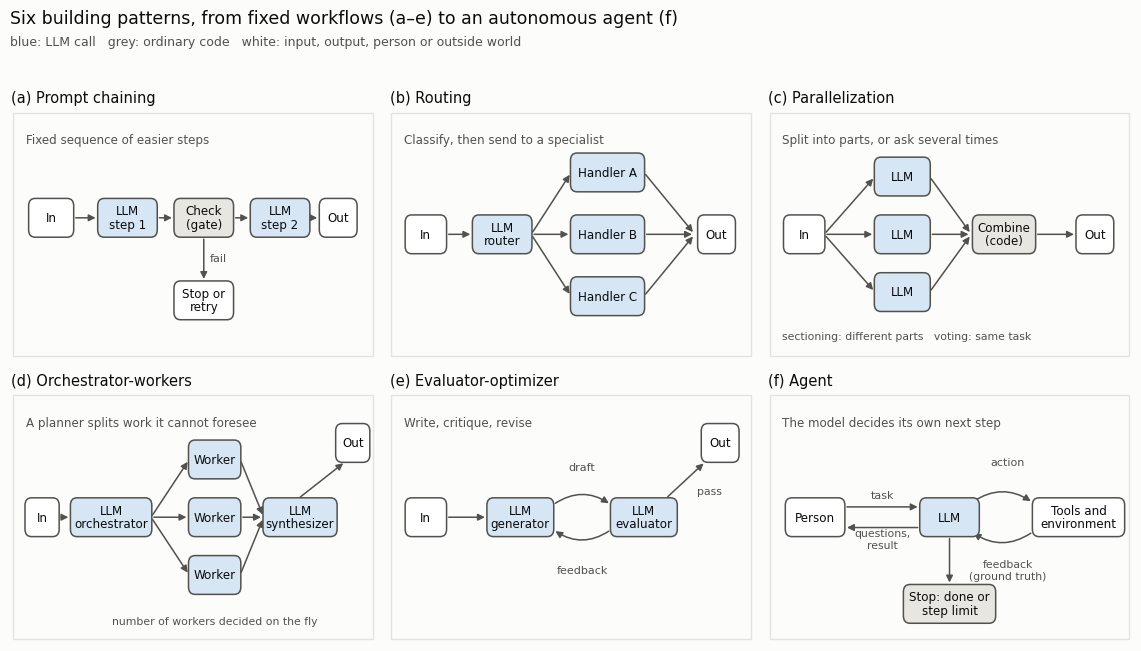

Reproduce this figure in Python.
# Figure for the blog post "Building effective AI agents: start simple" (2026-11-22).
# Six patterns described in Anthropic's "Building effective agents" (Schluntz & Zhang, 2024),
# redrawn from scratch as simple box diagrams. Blue boxes are LLM calls, grey boxes are ordinary
# code, white boxes are inputs, outputs, people or the outside world. Drawn by Daeha Kim.
# Run from the repository root: python scripts/blog/2026-11-22-agent-patterns.py
import os, matplotlib
matplotlib.use("Agg")
import matplotlib.pyplot as plt
from matplotlib.patches import FancyBboxPatch, FancyArrowPatch

ink, ink2, grid, surf = "#0b0b0b", "#52514e", "#e4e3df", "#fcfcfb"
llm, code, io = "#d6e6f5", "#e8e6e1", "#ffffff"
plt.rcParams.update({"font.family": "DejaVu Sans", "font.size": 10})


def box(ax, x, y, text, fc, w=1.9, h=0.9):
    ax.add_patch(FancyBboxPatch((x - w / 2, y - h / 2), w, h, boxstyle="round,pad=0.02,rounding_size=0.18",
                                fc=fc, ec=ink2, lw=1.1, zorder=2))
    ax.text(x, y, text, ha="center", va="center", fontsize=8.6, color=ink, zorder=3, linespacing=1.05)


def arrow(ax, a, b, rad=0.0, dashed=False, color=None):
    ax.add_patch(FancyArrowPatch(a, b, arrowstyle="-|>", mutation_scale=10, lw=1.1, color=color or ink2,
                                 connectionstyle=f"arc3,rad={rad}", ls="--" if dashed else "-", zorder=1,
                                 shrinkA=2, shrinkB=2))


fig, axes = plt.subplots(2, 3, figsize=(11.5, 6.6), facecolor=surf)
for ax in axes.flat:
    ax.set_facecolor(surf); ax.set_xlim(0, 10); ax.set_ylim(0, 6); ax.axis("off")
    ax.add_patch(plt.Rectangle((0.05, 0.05), 9.9, 5.9, fc="none", ec=grid, lw=1))

# (a) prompt chaining
a = axes[0, 0]
a.set_title("(a) Prompt chaining", loc="left", fontsize=10.5, color=ink)
ys = 3.4
box(a, 1.1, ys, "In", io, w=1.2); box(a, 3.2, ys, "LLM\nstep 1", llm, w=1.6)
box(a, 5.3, ys, "Check\n(gate)", code, w=1.6); box(a, 7.4, ys, "LLM\nstep 2", llm, w=1.6)
box(a, 9.0, ys, "Out", io, w=1.0)
for p, q in [(1.7, 2.4), (4.0, 4.5), (6.1, 6.6), (8.2, 8.5)]: arrow(a, (p, ys), (q, ys))
box(a, 5.3, 1.4, "Stop or\nretry", io, w=1.6); arrow(a, (5.3, ys - 0.45), (5.3, 1.85))
a.text(5.45, 2.35, "fail", fontsize=8, color=ink2)
a.text(0.4, 5.2, "Fixed sequence of easier steps", fontsize=8.6, color=ink2)

# (b) routing
b = axes[0, 1]
b.set_title("(b) Routing", loc="left", fontsize=10.5, color=ink)
box(b, 1.0, 3.0, "In", io, w=1.1); box(b, 3.1, 3.0, "LLM\nrouter", llm, w=1.6)
for y, t in [(4.5, "Handler A"), (3.0, "Handler B"), (1.5, "Handler C")]:
    box(b, 6.0, y, t, llm, w=2.0); arrow(b, (3.9, 3.0), (5.0, y)); arrow(b, (7.0, y), (8.4, 3.0))
box(b, 9.0, 3.0, "Out", io, w=1.0); arrow(b, (1.55, 3.0), (2.3, 3.0))
b.text(0.4, 5.2, "Classify, then send to a specialist", fontsize=8.6, color=ink2)

# (c) parallelization
c = axes[0, 2]
c.set_title("(c) Parallelization", loc="left", fontsize=10.5, color=ink)
box(c, 1.0, 3.0, "In", io, w=1.1)
for y in (4.4, 3.0, 1.6):
    box(c, 3.7, y, "LLM", llm, w=1.5); arrow(c, (1.55, 3.0), (2.95, y)); arrow(c, (4.45, y), (5.6, 3.0))
box(c, 6.5, 3.0, "Combine\n(code)", code, w=1.7); box(c, 9.0, 3.0, "Out", io, w=1.0)
arrow(c, (7.35, 3.0), (8.5, 3.0))
c.text(0.4, 5.2, "Split into parts, or ask several times", fontsize=8.6, color=ink2)
c.text(0.4, 0.45, "sectioning: different parts   voting: same task", fontsize=7.8, color=ink2)

# (d) orchestrator-workers
d = axes[1, 0]
d.set_title("(d) Orchestrator-workers", loc="left", fontsize=10.5, color=ink)
box(d, 0.85, 3.0, "In", io, w=0.9); box(d, 2.75, 3.0, "LLM\norchestrator", llm, w=2.2)
for y in (4.4, 3.0, 1.6):
    box(d, 5.6, y, "Worker", llm, w=1.4); arrow(d, (3.85, 3.0), (4.9, y)); arrow(d, (6.3, y), (6.95, 3.0))
d.text(5.6, 0.4, "number of workers decided on the fly", ha="center", fontsize=7.8, color=ink2)
box(d, 7.95, 3.0, "LLM\nsynthesizer", llm, w=2.0); arrow(d, (1.3, 3.0), (1.65, 3.0))
box(d, 9.4, 4.8, "Out", io, w=0.9); arrow(d, (7.9, 3.45), (9.2, 4.35))
d.text(0.4, 5.2, "A planner splits work it cannot foresee", fontsize=8.6, color=ink2)

# (e) evaluator-optimizer
e = axes[1, 1]
e.set_title("(e) Evaluator-optimizer", loc="left", fontsize=10.5, color=ink)
box(e, 1.0, 3.0, "In", io, w=1.1); box(e, 3.6, 3.0, "LLM\ngenerator", llm, w=1.8)
box(e, 7.0, 3.0, "LLM\nevaluator", llm, w=1.8); arrow(e, (1.55, 3.0), (2.7, 3.0))
arrow(e, (4.5, 3.3), (6.1, 3.3), rad=-0.35); arrow(e, (6.1, 2.7), (4.5, 2.7), rad=-0.35)
e.text(5.3, 4.15, "draft", ha="center", fontsize=8, color=ink2)
e.text(5.3, 1.65, "feedback", ha="center", fontsize=8, color=ink2)
box(e, 9.1, 4.8, "Out", io, w=1.0); arrow(e, (7.6, 3.45), (8.7, 4.35))
e.text(8.45, 3.55, "pass", fontsize=7.8, color=ink2, ha="left")
e.text(0.4, 5.2, "Write, critique, revise", fontsize=8.6, color=ink2)

# (f) agent
f = axes[1, 2]
f.set_title("(f) Agent", loc="left", fontsize=10.5, color=ink)
box(f, 1.3, 3.0, "Person", io, w=1.6); box(f, 5.0, 3.0, "LLM", llm, w=1.6)
box(f, 8.55, 3.0, "Tools and\nenvironment", io, w=2.5)
arrow(f, (2.1, 3.25), (4.2, 3.25)); arrow(f, (4.2, 2.75), (2.1, 2.75))
f.text(3.15, 3.45, "task", ha="center", fontsize=8, color=ink2)
f.text(3.15, 2.25, "questions,\nresult", ha="center", fontsize=7.8, color=ink2)
arrow(f, (5.6, 3.35), (7.3, 3.35), rad=-0.35); arrow(f, (7.3, 2.65), (5.6, 2.65), rad=-0.35)
f.text(6.6, 4.25, "action", ha="center", fontsize=8, color=ink2)
f.text(6.6, 1.5, "feedback\n(ground truth)", ha="center", fontsize=7.8, color=ink2)
box(f, 5.0, 0.9, "Stop: done or\nstep limit", code, w=2.5); arrow(f, (5.0, 2.55), (5.0, 1.35))
f.text(0.4, 5.2, "The model decides its own next step", fontsize=8.6, color=ink2)

fig.suptitle("Six building patterns, from fixed workflows (a–e) to an autonomous agent (f)",
             x=0.012, ha="left", color=ink, fontsize=12.5)
fig.text(0.012, 0.925, "blue: LLM call   grey: ordinary code   white: input, output, person or outside world",
         fontsize=9, color=ink2)
fig.tight_layout(rect=(0, 0, 1, 0.93))
os.makedirs("assets/img/blog", exist_ok=True)
out = "assets/img/blog/2026-11-22-agent-patterns.png"
fig.savefig(out, dpi=170, facecolor=surf)
print("saved", out)
